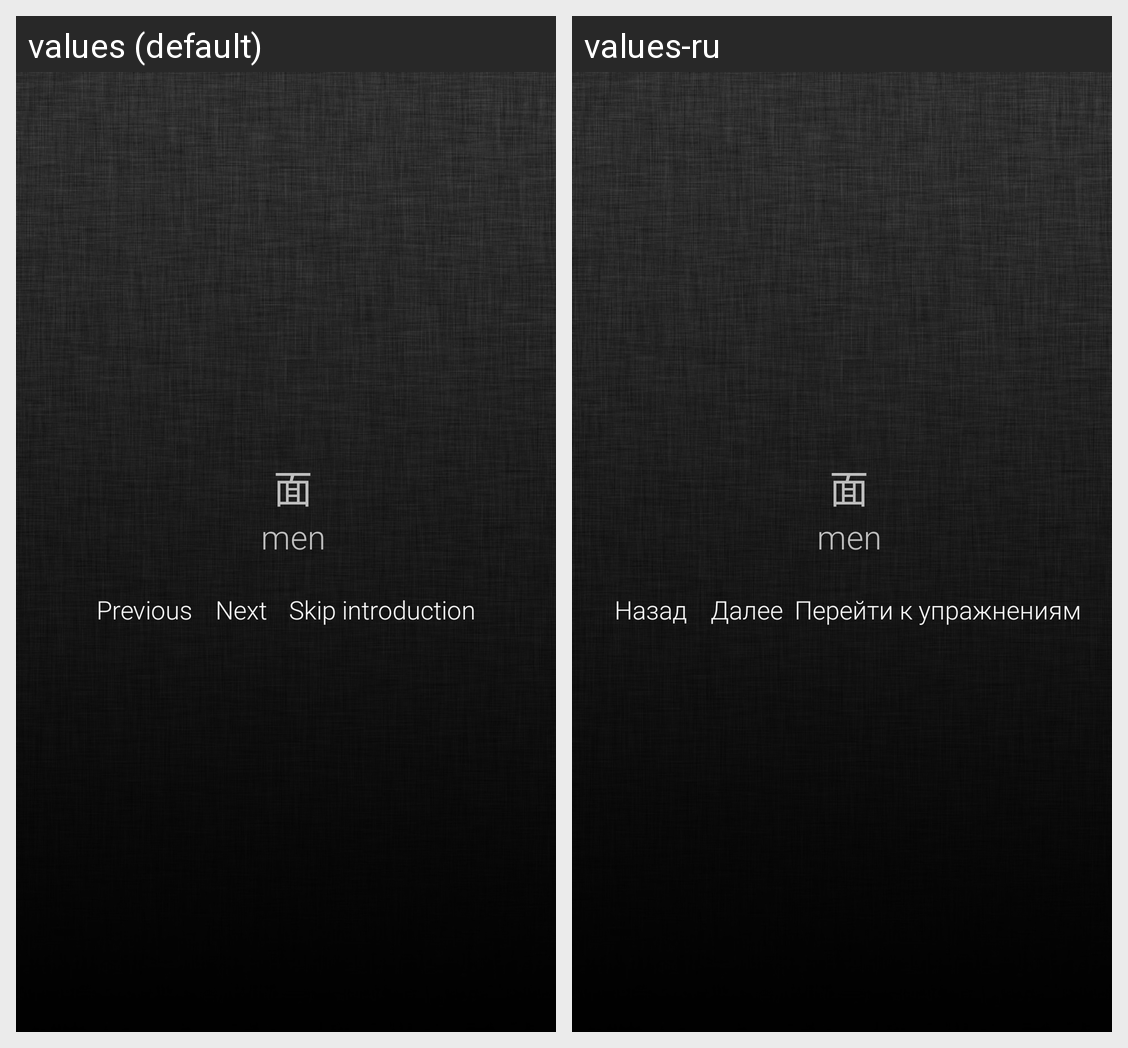

Locale-by-locale string values for the Android screen shown in this grid:
Android screen res/layout/activity_giongo_introduction.xml rendered under 2 locales, left to right: values (default), values-ru. Device: Nexus 5 (rendered at 1080×1920; each locale shown at half size, 540×960, under a caption strip naming it); theme Lime.
Strings drawn on this screen, with the default value and each locale's value (text and hints the layout hard-codes, and strings that could not be matched under every locale, appear in the picture but are not listed):

previous
  values: Previous
  values-ru: Назад

next
  values: Next
  values-ru: Далее

skipIntroduction
  values: Skip introduction
  values-ru: Перейти к упражнениям
